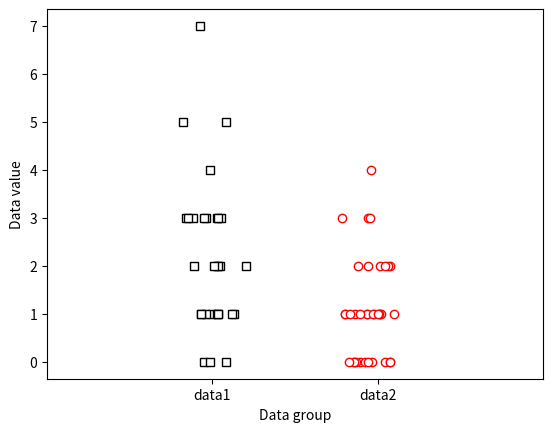

Write the Python code that produced this figure.
# import libraries
import matplotlib.pyplot as plt
import numpy as np
import scipy.stats as stats


# In[ ]:


## generate the data

# the data (note the different sample sizes)
N1 = 30
N2 = 35

data1 = np.random.poisson(2,N1)
data2 = np.random.poisson(1,N2)

plt.plot(1+np.random.randn(N1)/10,data1,'ks',markerfacecolor='w')
plt.plot(2+np.random.randn(N2)/10,data2,'ro',markerfacecolor='w')

plt.xlim([0,3])
plt.xticks([1,2],labels=('data1','data2'))
plt.xlabel('Data group')
plt.ylabel('Data value')
plt.show()


# In[ ]:


## now for the test

U,p = stats.mannwhitneyu(data1,data2)

print(U,p)

